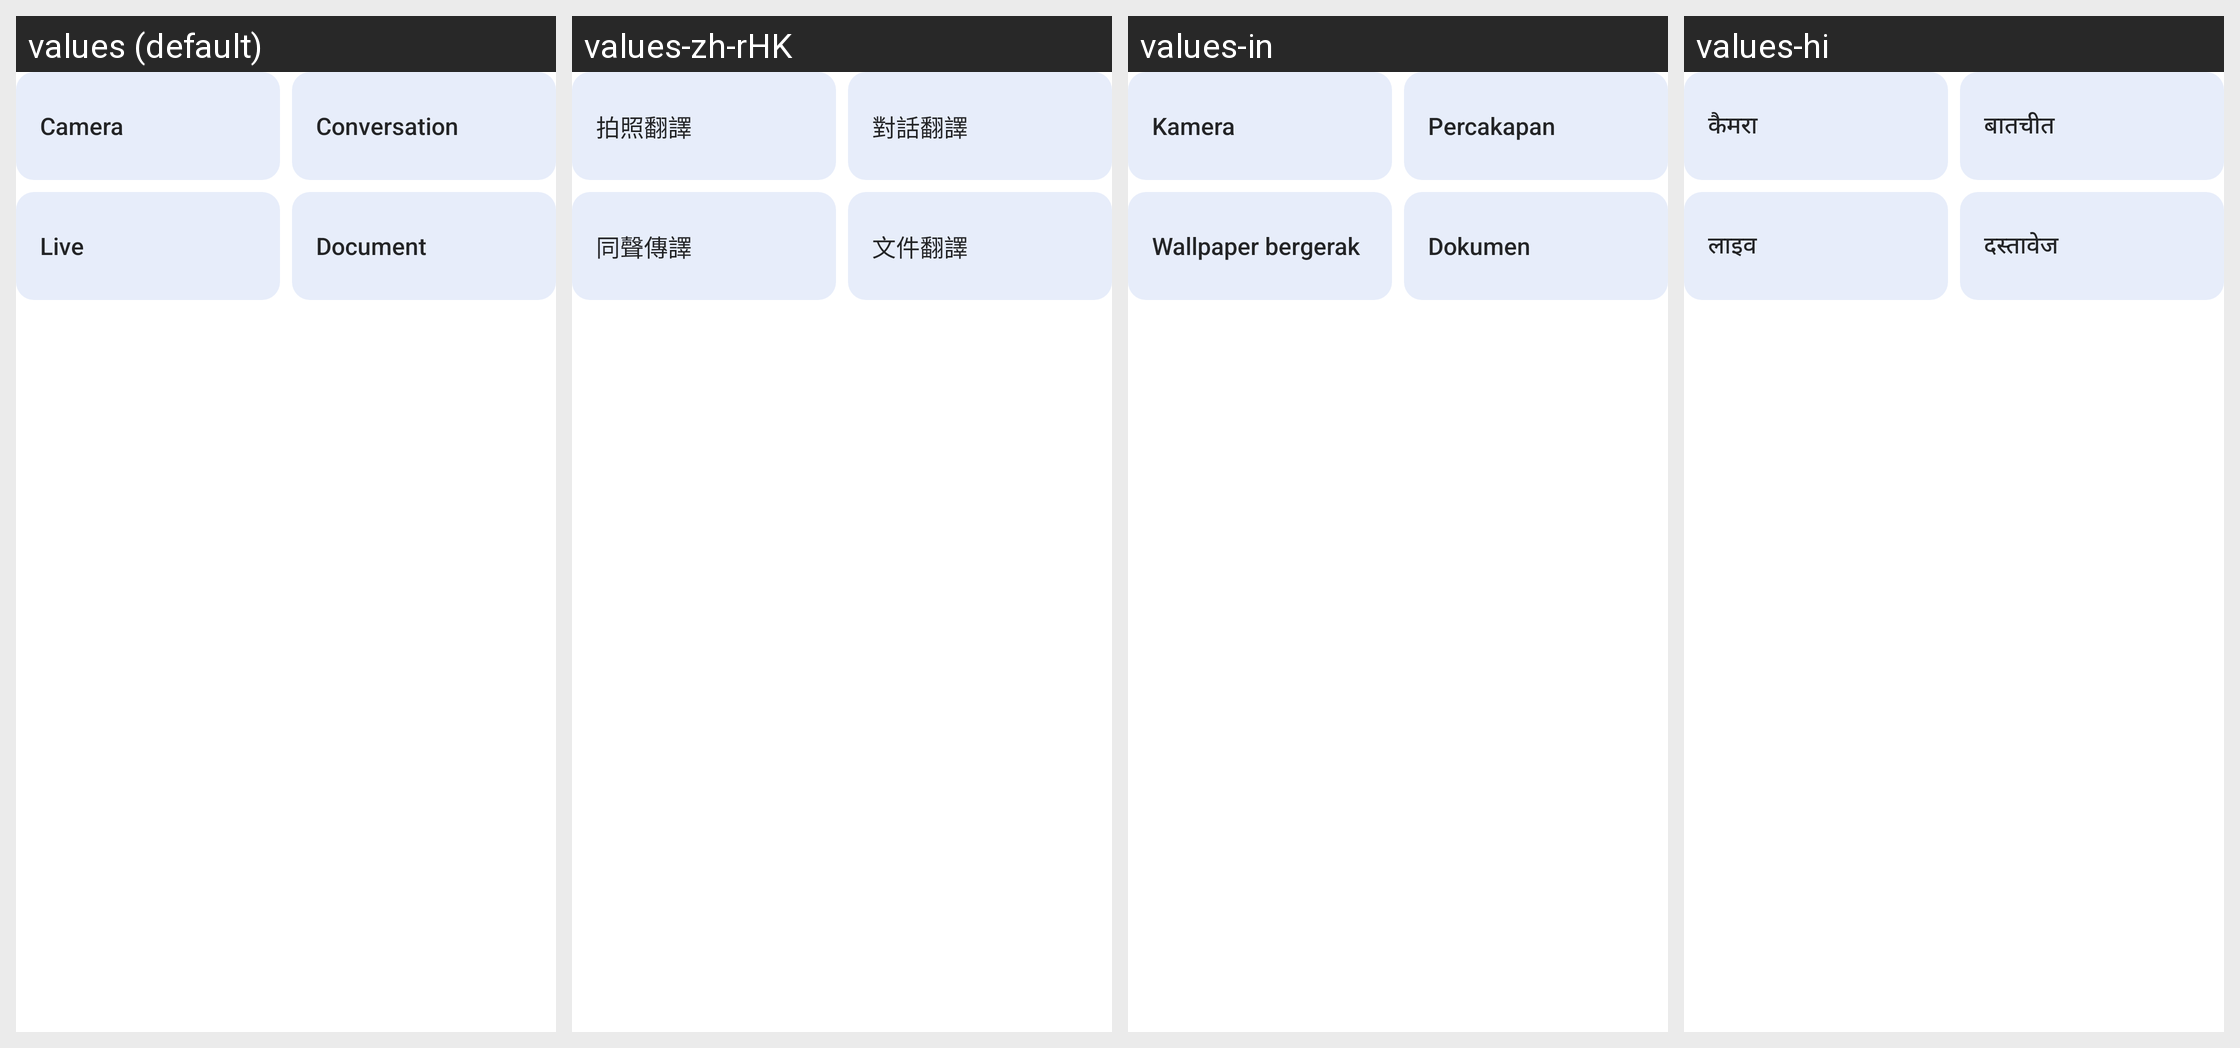

Translations of the strings shown on this Android screen, per locale in the grid:
Android screen res/layout/main_normal_function.xml rendered under 4 locales, left to right: values (default), values-zh-rHK, values-in, values-hi. Device: Nexus 5 (rendered at 1080×1920; each locale shown at half size, 540×960, under a caption strip naming it); theme AppNoTitleTheme.
Other locales in the repository, not shown: values-ar, values-as, values-as-rIN, values-az, values-az-rAZ, values-bg, values-bg-rBG, values-bn-rBD, values-bo-rCN, values-bs, values-ca, values-ca-rES, values-cs, values-da-rDK, values-de, values-de-rCH, values-el, values-en-rAU, values-en-rGB, values-en-rNZ, values-es, values-es-rMX, values-et, values-et-rEE, values-eu-rES, values-fa, values-fi-rFI, values-fr, values-fr-rCH, values-gl, values-gl-rES, values-gu-rIN, values-hr-rHR, values-hu, values-hy, values-hy-rAM, values-it, values-it-rCH, values-iw, values-iw-rIL, values-ja, values-ka, values-ka-rGE, values-kea-rCV, values-kk-rKZ, values-km-rKH, values-kn-rIN, values-ko, values-lo, values-lo-rLA, values-lt, values-lt-rLT, values-lv-rLV, values-ml-rIN, values-mr, values-mr-rIN, values-ms, values-ms-rMY, values-my, values-my-rMM, values-my-rZG, values-nb, values-ne, values-ne-rNP, values-nl, values-or, values-or-rIN, values-pa, values-pa-rIN, values-pl, values-pt-rBR, values-pt-rPT, values-ro, values-ru, values-si, values-sk, values-sk-rSK, values-sl-rSI, values-sq, values-sr, values-sr-rRS, values-sv, values-sw, values-ta-rIN, values-te, values-te-rIN, values-th, values-tl, values-tr, values-uk, values-uk-rUA, values-ur-rPK, values-uz-rUZ, values-vi, values-zh-rCN, values-zh-rTW.
Strings drawn on this screen, with the default value and each locale's value (text and hints the layout hard-codes, and strings that could not be matched under every locale, appear in the picture but are not listed):

photo_translation
  values: Camera
  values-zh-rHK: 拍照翻譯
  values-in: Kamera
  values-hi: कैमरा

dialog_translation
  values: Conversation
  values-zh-rHK: 對話翻譯
  values-in: Percakapan
  values-hi: बातचीत

simultaneous
  values: Live
  values-zh-rHK: 同聲傳譯
  values-in: Wallpaper bergerak
  values-hi: लाइव

document_translation
  values: Document
  values-zh-rHK: 文件翻譯
  values-in: Dokumen
  values-hi: दस्तावेज
